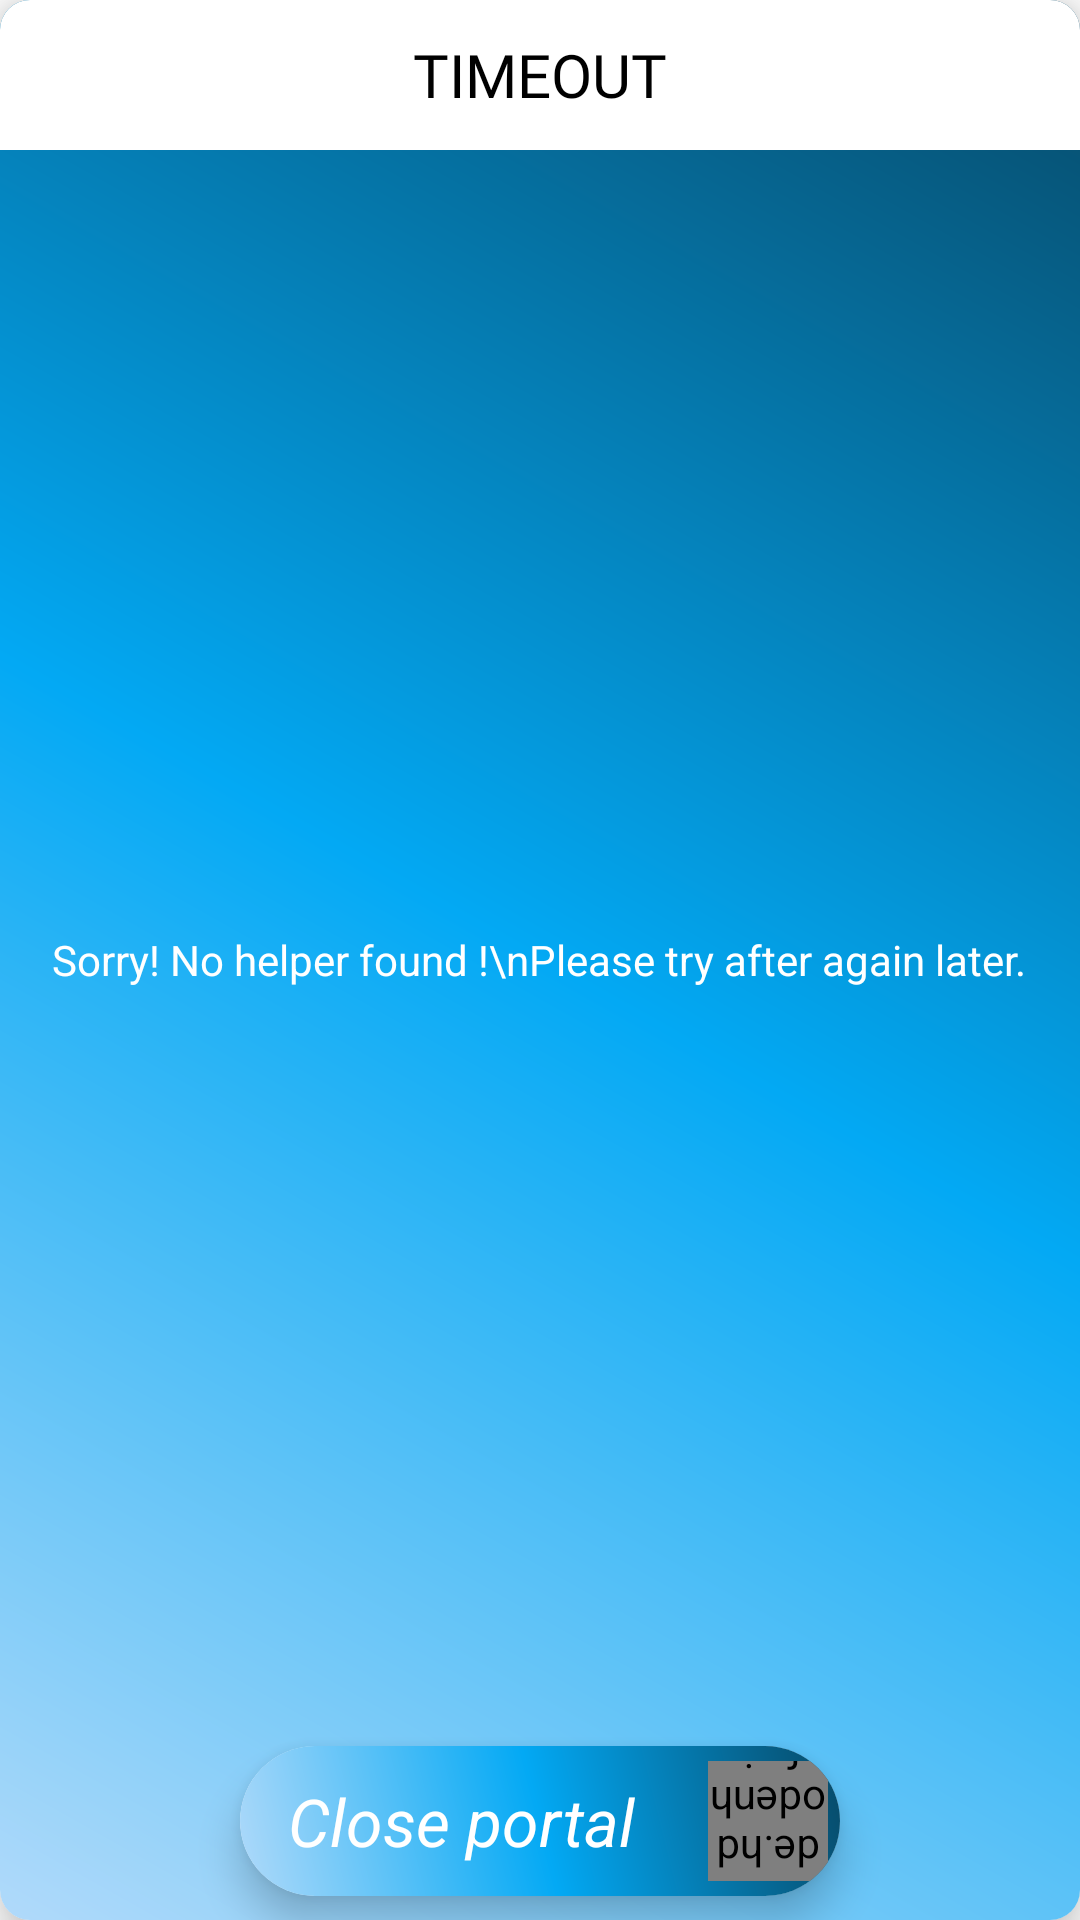

Layout XML and referenced resources for this Android screen:
<!-- AndroidManifest.xml: application theme Theme.FindMyTrash -->
<!-- res/layout/time_out_dialog.xml -->
<?xml version="1.0" encoding="utf-8"?>
<androidx.cardview.widget.CardView xmlns:android="http://schemas.android.com/apk/res/android"
    android:layout_width="300dp"
    xmlns:app="http://schemas.android.com/apk/res-auto"
    android:layout_gravity="center"
    app:cardCornerRadius="10dp"
    app:cardElevation="10dp"
    android:layout_height="200dp">

    <RelativeLayout
        android:layout_width="match_parent"
        android:layout_height="match_parent"
        android:background="@drawable/gradient_btn">

        <TextView
            android:layout_width="match_parent"
            android:layout_height="50dp"
            android:background="@color/white"
            android:fontFamily="@font/custom_font"
            android:gravity="center"
            android:text="TIMEOUT"
            android:textColor="@color/black"
            android:textSize="20sp">

        </TextView>

        <TextView
            android:layout_width="wrap_content"
            android:layout_height="wrap_content"
            android:layout_centerInParent="true"
            android:gravity="center"
            android:text="Sorry! No helper found !\nPlease try after again later."
            android:textColor="@color/white" />



        <androidx.cardview.widget.CardView
            android:layout_width="200dp"
            android:id="@+id/close_timeout_btn"
            android:layout_alignParentBottom="true"
            android:layout_marginBottom="8dp"
            android:layout_centerHorizontal="true"
            android:layout_height="50dp"
            app:cardElevation="8dp"
            android:layout_gravity="center"
            app:cardCornerRadius="100dp">


            <RelativeLayout
                android:layout_width="match_parent"
                android:layout_height="match_parent"
                android:background="@drawable/gradient_btn">

                <TextView
                    android:layout_width="wrap_content"
                    android:layout_height="match_parent"
                    android:gravity="center_vertical"
                    android:paddingStart="16dp"
                    android:text="Close portal"
                    android:textColor="@color/white"
                    android:textSize="22sp"
                    android:textStyle="italic">

                </TextView>

                <de.hdodenhof.circleimageview.CircleImageView xmlns:app="http://schemas.android.com/apk/res-auto"
                    android:layout_width="40dp"
                    android:layout_height="40dp"
                    android:layout_marginEnd="4dp"
                    android:src="@drawable/ic_arrow"
                    android:rotation="180"
                    android:background="@drawable/white_circulatr_back"
                    android:layout_alignParentRight="true"
                    android:layout_centerVertical="true"
                    app:civ_border_color="@color/white"
                    app:civ_border_width="2dp" />

            </RelativeLayout>

        </androidx.cardview.widget.CardView>



    </RelativeLayout>

</androidx.cardview.widget.CardView>
<!-- resources referenced by this layout -->
<resources>
  <!-- drawable gradient_btn (drawable) -->
  <?xml version="1.0" encoding="utf-8"?>
  <shape xmlns:android="http://schemas.android.com/apk/res/android"
      android:shape="rectangle">
      <gradient android:angle="45"
          android:startColor="#B1DAFA"
          android:centerColor="#03A9F4"
          android:endColor="#074967"/>
  
  </shape>
  <!-- drawable ic_arrow (drawable) -->
  <vector android:autoMirrored="true" android:height="24dp"
      android:tint="#03A9F4" android:viewportHeight="24"
      android:viewportWidth="24" android:width="24dp" xmlns:android="http://schemas.android.com/apk/res/android">
      <path android:fillColor="@android:color/white" android:pathData="M6.23,20.23l1.77,1.77l10,-10l-10,-10l-1.77,1.77l8.23,8.23z"/>
  </vector>
  <style name="Theme.FindMyTrash" parent="Theme.MaterialComponents.Light.NoActionBar">
          <item name="android:forceDarkAllowed" tools:targetApi="q">false</item>
          
          <item name="colorPrimary">@color/purple_500</item>
          <item name="colorPrimaryVariant">@color/white</item>
  
          <item name="colorOnPrimary">@color/white</item>
          
          <item name="colorSecondary">@color/teal_200</item>
          <item name="colorSecondaryVariant">@color/teal_700</item>
          <item name="colorOnSecondary">@color/black</item>
          <item name="android:statusBarColor" tools:targetApi="l">@android:color/transparent</item>
  
          
          <item name="android:windowLightStatusBar" tools:ignore="NewApi">true</item>
      </style>
  <!-- not gathered from this repository: default colours our renderer supplied (Android Studio template values) -->
  <color name="purple_500">#FF6200EE</color>
  <color name="teal_200">#FF03DAC5</color>
  <color name="teal_700">#FF018786</color>
  <color name="black">#FF000000</color>
  <color name="white">#FFFFFFFF</color>
</resources>
